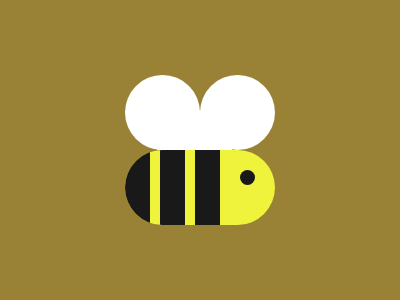

Give the HTML and CSS whose rendering is this image.

<div class="g f a">
	<div class="b"></div>
	<div class="g f c"></div>
</div>
<div class="h g f d"></div>
<div class="h f e"></div>
<style>
  *{
    background:#998235
  }
  .f{
    position:absolute;
  }
  .g{
    border-radius:50q
  }
  .h{
    width:75;
    background:#FFF
  }
  .a{
    top:150;
    left:125;
    width:150;
    height:75;
    background:#EFF33C;
    overflow:hidden;
  }
  .b{
    width:25;
    height:75;
    background:#191919;
    box-shadow:35px 0 #191919,70px 0 #191919
  }
  .c{
    top:20;
    left:115;
    width:15;
    height:15;
    background:#191919;
  }
  .d{
    top:75;
    left:125;
    height:75;
    box-shadow:75px 0 #FFF;
  }
  .e{
    top:110;
    left:157;
    height:40;
  }
</style>
